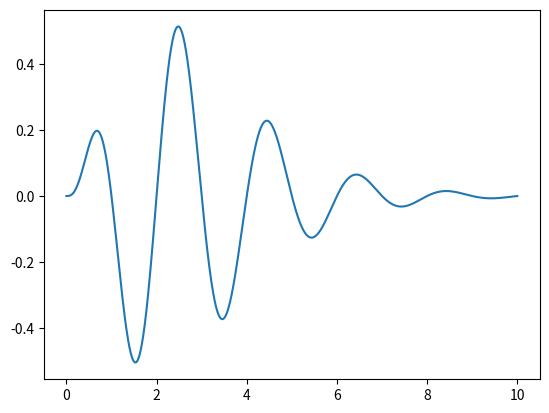

Write the Python code that produced this figure.
from pylab import *
import matplotlib.pyplot as plt

x = linspace(0, 10, 1000)
f = x**2*exp(-x)*sin(pi*x)

plt.plot(x, f)
plt.show()
